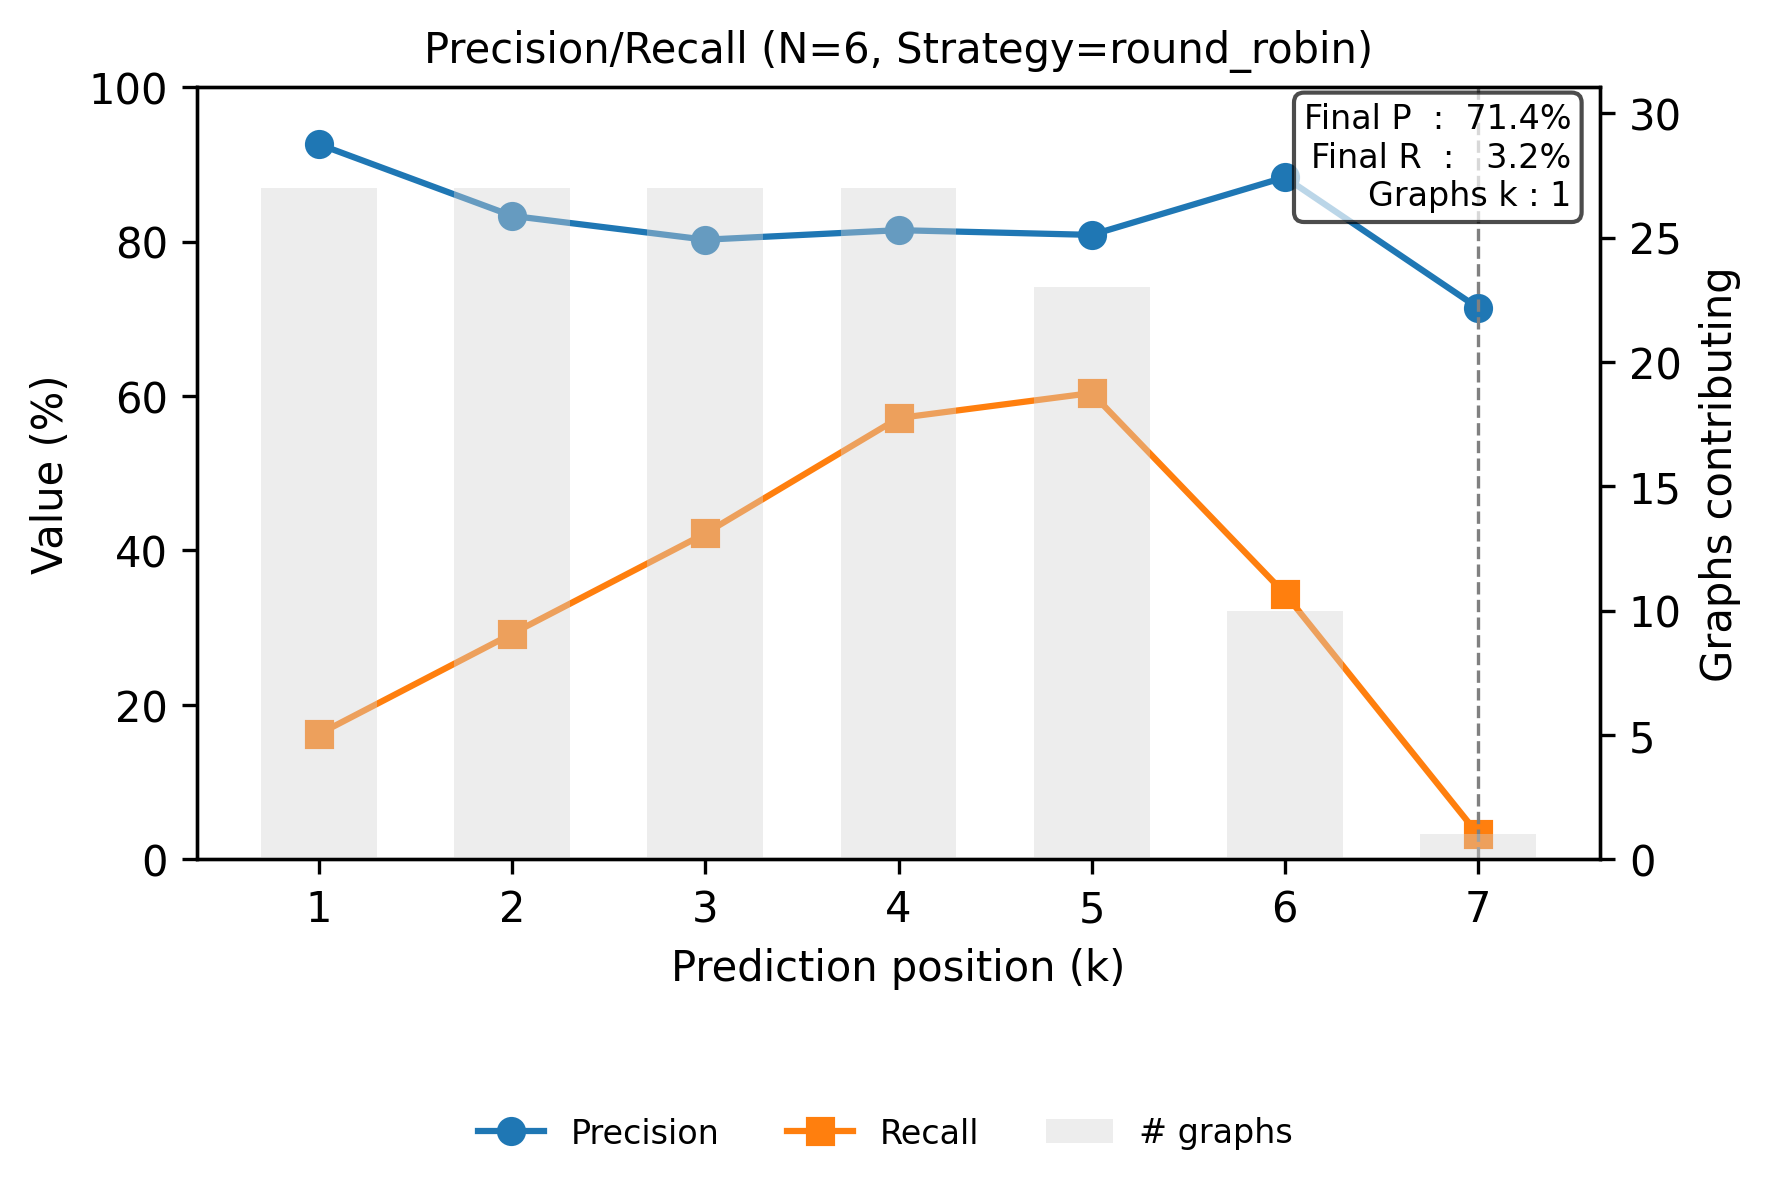

The data file committed next to this chart (first rows):
step, precision, recall
0, 0.9259, 0.1623
1, 0.8333, 0.2922
2, 0.8025, 0.4221
3, 0.8148, 0.5714
4, 0.8087, 0.6039
5, 0.8833, 0.3442
6, 0.7143, 0.03247
